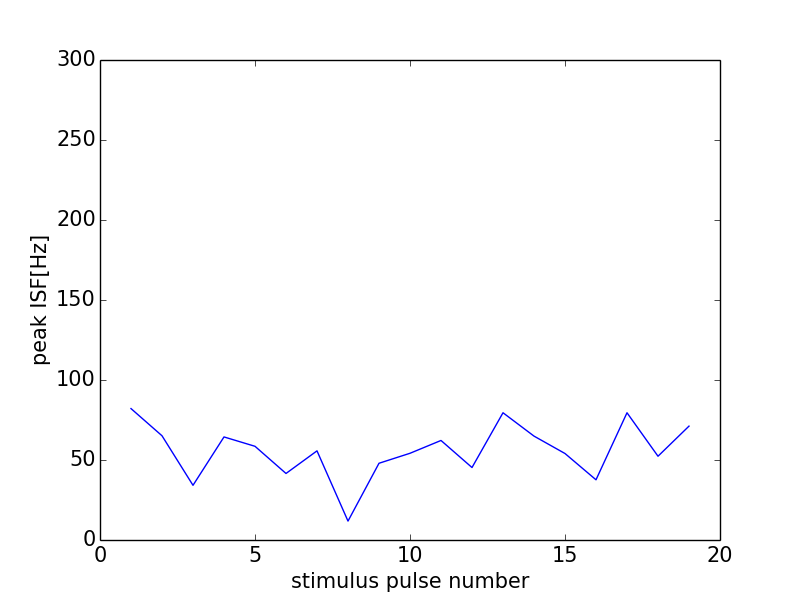

The data file committed next to this chart (first rows):
0, 0.0
0, 0
1, 82.14
2, 65.15
3, 34.19
4, 64.41
5, 58.57
6, 41.58
7, 55.71
8, 11.82
9, 47.96
10, 54.2
11, 62.21
12, 45.3
13, 79.52
14, 64.94
15, 54.05
16, 37.63
17, 79.52
18, 52.36
19, 71.17
20, 36.76
